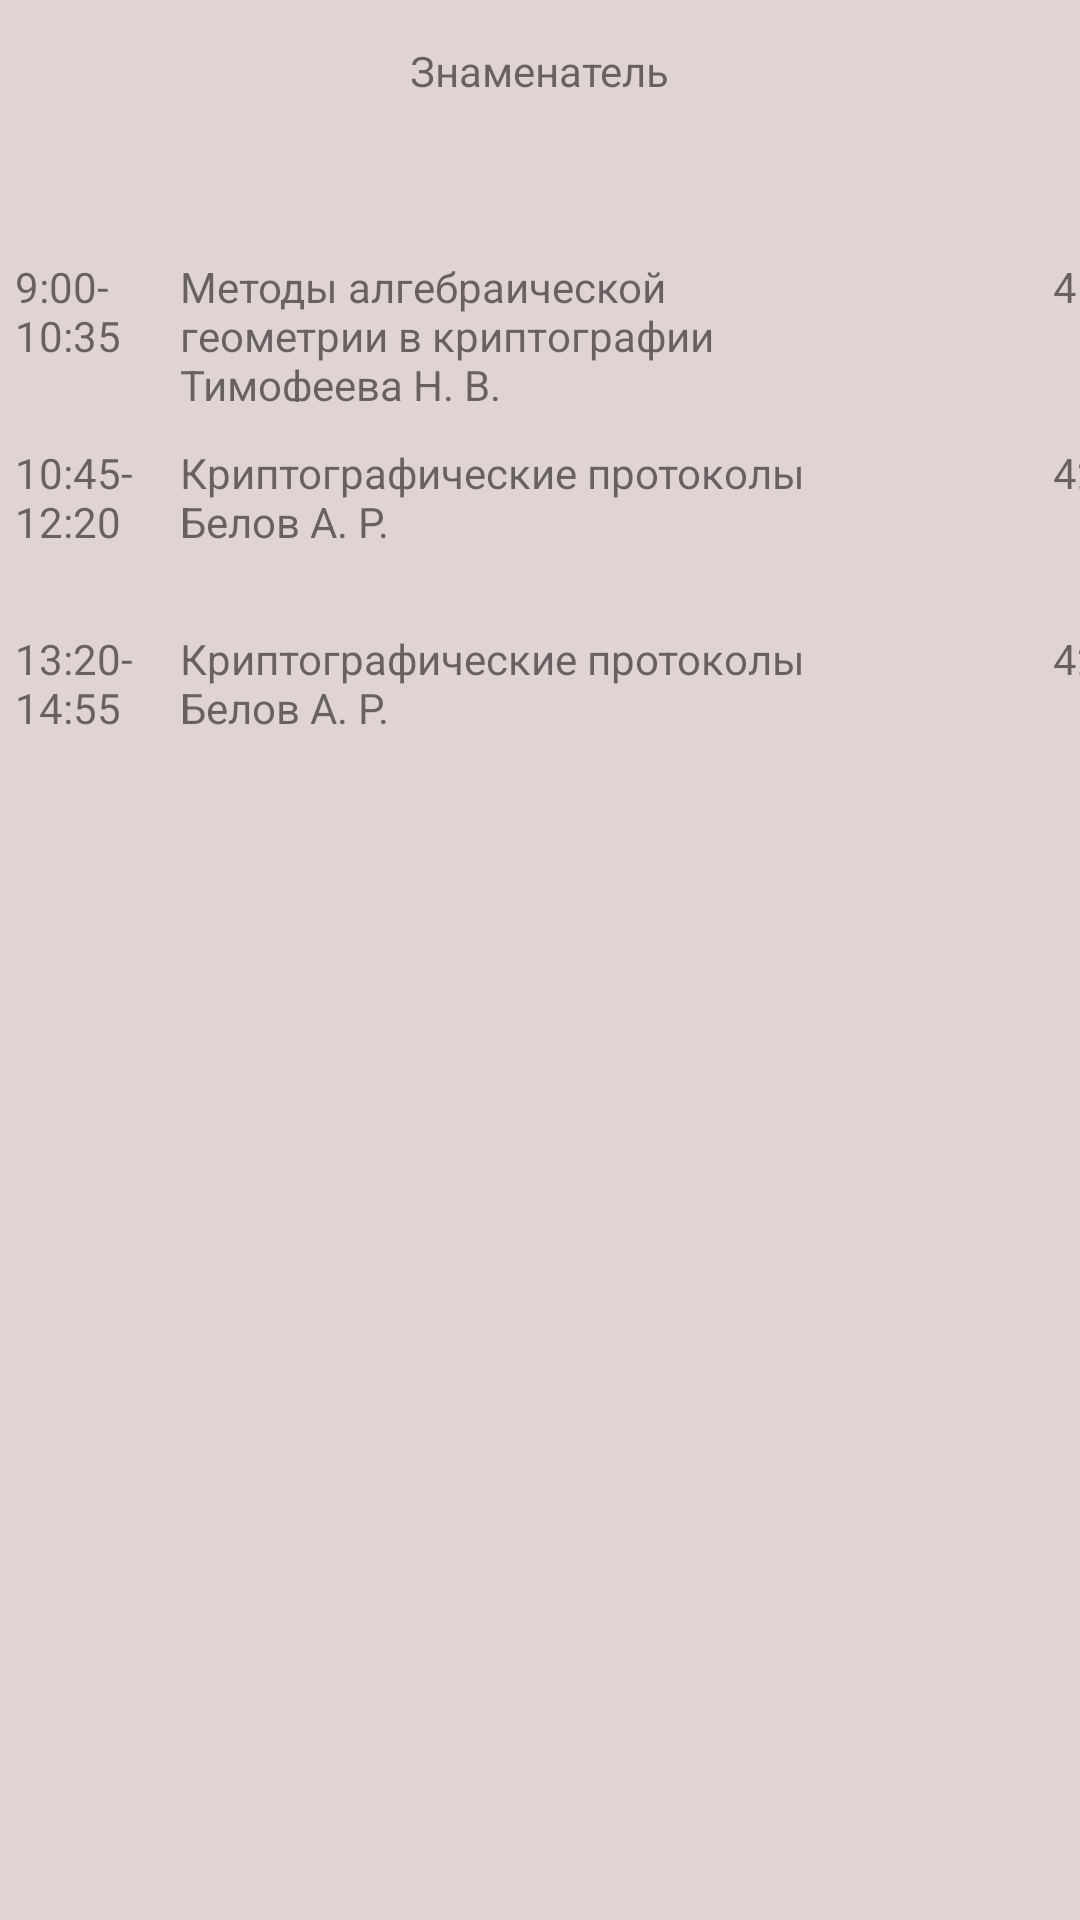

Here is an Android app screen rendered from its layout file. Give the layout XML and the strings, colors and styles it references.
<!-- AndroidManifest.xml: application theme Theme.Studelper -->
<!-- res/layout/fragment_schedule.xml -->
<?xml version="1.0" encoding="utf-8"?>
<FrameLayout xmlns:android="http://schemas.android.com/apk/res/android"
    xmlns:app="http://schemas.android.com/apk/res-auto"
    xmlns:tools="http://schemas.android.com/tools"
    android:layout_width="match_parent"
    android:layout_height="match_parent"
    tools:context=".ScheduleFragment">

    <androidx.constraintlayout.widget.ConstraintLayout
        android:layout_width="match_parent"
        android:layout_height="match_parent">

        <TextView
            android:id="@+id/lesson1"
            android:layout_width="291dp"
            android:layout_height="48dp"
            android:layout_marginTop="86dp"
            android:text="Методы алгебраической геометрии в криптографии                                                          Тимофеева Н. В."
            android:elevation="5dp"
            app:layout_constraintStart_toEndOf="@+id/time1"
            app:layout_constraintTop_toTopOf="parent" />

        <TextView
            android:id="@+id/time3"
            android:layout_width="55dp"
            android:layout_height="48dp"
            android:layout_marginStart="5dp"
            android:layout_marginTop="14dp"
            android:text="13:20-   14:55"
            android:elevation="5dp"
            app:layout_constraintStart_toStartOf="parent"
            app:layout_constraintTop_toBottomOf="@+id/time2" />

        <TextView
            android:id="@+id/auditory3"
            android:layout_width="59dp"
            android:layout_height="48dp"
            android:layout_marginTop="14dp"
            android:text="420"
            android:elevation="5dp"
            app:layout_constraintStart_toEndOf="@+id/lesson3"
            app:layout_constraintTop_toBottomOf="@+id/auditory2" />

        <TextView
            android:id="@+id/lesson3"
            android:layout_width="291dp"
            android:layout_height="48dp"
            android:layout_marginTop="14dp"
            android:text="Криптографические протоколы                 Белов А. Р."
            android:elevation="5dp"
            app:layout_constraintStart_toEndOf="@+id/time3"
            app:layout_constraintTop_toBottomOf="@+id/lesson2" />

        <TextView
            android:id="@+id/lesson2"
            android:layout_width="291dp"
            android:layout_height="48dp"
            android:layout_marginTop="14dp"
            android:text="Криптографические протоколы                 Белов А. Р."
            android:elevation="5dp"
            app:layout_constraintStart_toEndOf="@+id/time2"
            app:layout_constraintTop_toBottomOf="@+id/lesson1" />

        <TextView
            android:id="@+id/auditory2"
            android:layout_width="59dp"
            android:layout_height="48dp"
            android:layout_marginTop="14dp"
            android:text="420"
            android:elevation="5dp"
            app:layout_constraintStart_toEndOf="@+id/lesson2"
            app:layout_constraintTop_toBottomOf="@+id/auditory1" />

        <TextView
            android:id="@+id/time2"
            android:layout_width="55dp"
            android:layout_height="48dp"
            android:layout_marginStart="5dp"
            android:layout_marginTop="14dp"
            android:text="10:45-   12:20"
            android:elevation="5dp"
            app:layout_constraintStart_toStartOf="parent"
            app:layout_constraintTop_toBottomOf="@+id/time1" />

        <TextView
            android:id="@+id/auditory1"
            android:layout_width="59dp"
            android:layout_height="48dp"
            android:layout_marginTop="86dp"
            android:text="414"
            android:elevation="5dp"
            app:layout_constraintStart_toEndOf="@+id/lesson1"
            app:layout_constraintTop_toTopOf="parent" />

        <TextView
            android:id="@+id/time1"
            android:layout_width="55dp"
            android:layout_height="48dp"
            android:layout_marginStart="5dp"
            android:layout_marginTop="86dp"
            android:text="9:00-   10:35"
            android:elevation="5dp"
            app:layout_constraintEnd_toStartOf="@+id/lesson1"
            app:layout_constraintStart_toStartOf="parent"
            app:layout_constraintTop_toTopOf="parent" />

        <TextView
            android:id="@+id/textView7"
            android:layout_width="wrap_content"
            android:layout_height="wrap_content"
            android:layout_marginStart="162dp"
            android:layout_marginTop="14dp"
            android:layout_marginEnd="162dp"
            android:text="Знаменатель"
            app:layout_constraintEnd_toEndOf="parent"
            app:layout_constraintStart_toStartOf="parent"
            app:layout_constraintTop_toTopOf="parent" />
    </androidx.constraintlayout.widget.ConstraintLayout>
</FrameLayout>
<!-- resources referenced by this layout -->
<resources>
  <style name="Theme.Studelper" parent="Theme.MaterialComponents.DayNight.DarkActionBar">
          
          <item name="colorPrimary">@color/toolbar_color</item>
          <item name="colorPrimaryVariant">@color/AppTheme</item>
          <item name="colorOnPrimary">@color/text</item>
          
          <item name="colorSecondary">@color/teal_200</item>
          <item name="colorSecondaryVariant">@color/teal_700</item>
          <item name="colorOnSecondary">@color/black</item>
          
          <item name="android:statusBarColor">#E9F47C7C</item>
          
          <item name="android:windowBackground">@color/background</item>
      </style>
  <color name="toolbar_color">#FF0000</color>
  <color name="AppTheme">#E9B36D6D</color>
  <color name="text">#FFFFFFFF</color>
  <color name="teal_200">#FBE303</color>
  <color name="teal_700">#FBE303</color>
  <color name="black">#FF000000</color>
  <color name="background">#E0D3D3</color>
</resources>
